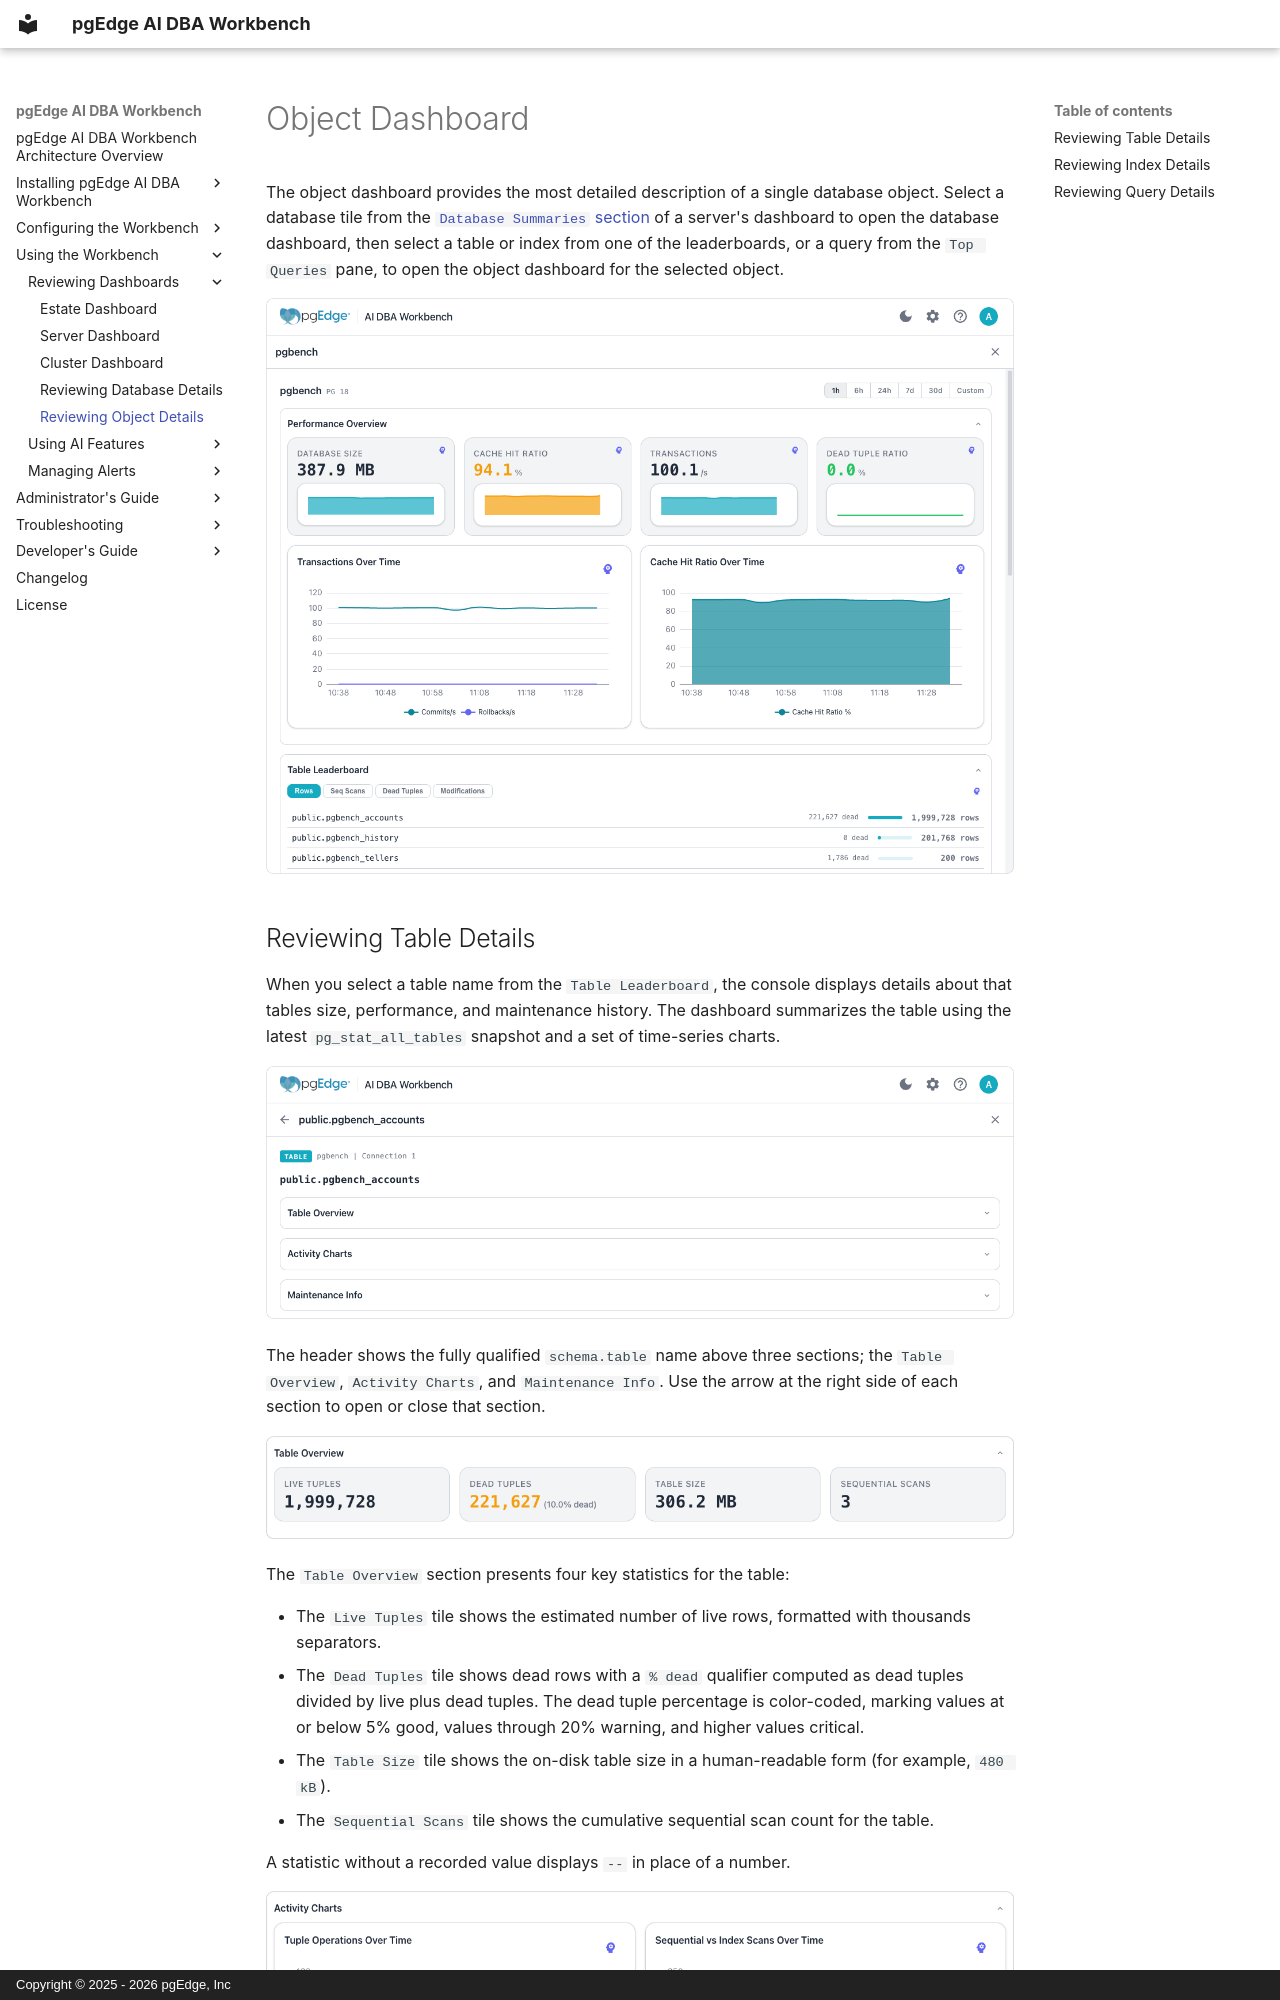

repository: pgEdge/ai-dba-workbench · page: user-guide/dashboards/object/index.html · generator: mkdocs · copyright: Copyright © 2025 - 2026 pgEdge, Inc

# Object Dashboard

The object dashboard provides the most detailed description of a single
database object. Select a database tile from the
[`Database Summaries` section](server.md#reviewing-database-summaries) of a
server's dashboard to open the database dashboard, then select a table or index
from one of the leaderboards, or a query from the `Top Queries` pane, to open
the object dashboard for the selected object.

![Reviewing the Object dashboard](../../images/object_dashboard.png)
